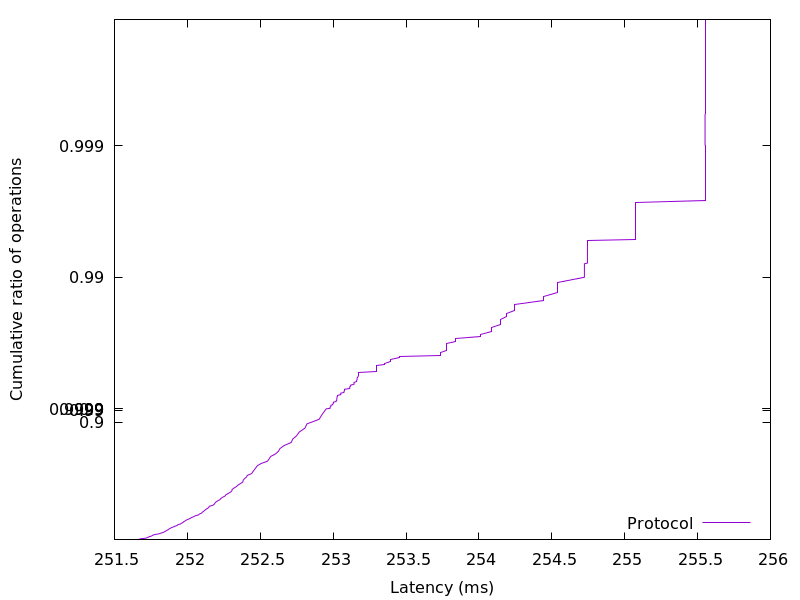

Data behind this chart, as committed beside it:
251.658496, 0.01
251.7, 0.02
251.7, 0.03
251.7, 0.04
251.7, 0.05
251.7, 0.06
251.7, 0.07
251.8, 0.08
251.8, 0.09
251.8, 0.1
251.8, 0.11
251.8, 0.12
251.8, 0.13
251.8, 0.14
251.8, 0.15
251.9, 0.16
251.9, 0.17
251.9, 0.18
251.9, 0.19
251.9, 0.2
251.9, 0.21
251.9, 0.22
251.9, 0.23
251.9, 0.24
252, 0.25
252, 0.26
252, 0.27
252, 0.28
252, 0.29
252, 0.3
252, 0.31
252, 0.32
252, 0.33
252, 0.34
252.1, 0.35
252.1, 0.36
252.1, 0.37
252.1, 0.38
252.1, 0.39
252.1, 0.4
252.1, 0.41
252.1, 0.42
252.1, 0.43
252.1, 0.44
252.2, 0.45
252.2, 0.46
252.2, 0.47
252.2, 0.48
252.2, 0.49
252.2, 0.5
252.2, 0.51
252.2, 0.52
252.2, 0.53
252.3, 0.54
252.3, 0.55
252.3, 0.56
252.3, 0.57
252.3, 0.58
252.3, 0.59
252.3, 0.6
252.3, 0.61
... 298 more rows
